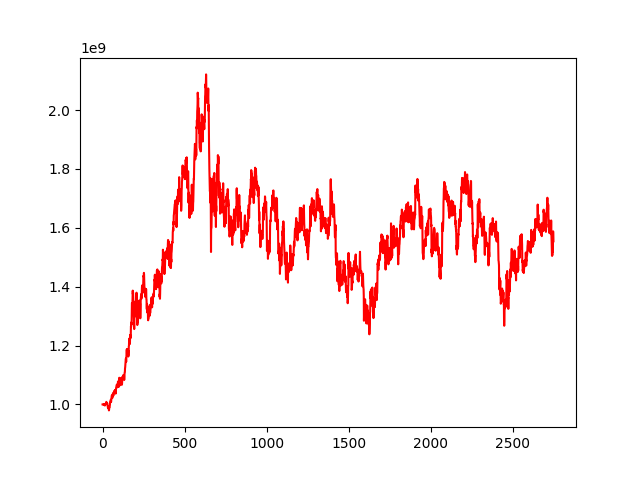

The table this chart was drawn from, first rows:
, 0
0, 1000000000
1, 1000020590
2, 1000292129
3, 1000688240
4, 1000334787
5, 999976683
6, 999748704
7, 999843434
8, 1000750650
9, 998536075
10, 998976185
11, 999753878
12, 998623482
13, 997316295
14, 997976099
15, 996535652
16, 1000995690
17, 1002087262
18, 1000875527
19, 1000282206
20, 1001320057
21, 1004601424
22, 1004207626
23, 1008718034
24, 1007465690
25, 1006731818
26, 1004149067
27, 1001353126
28, 1004950709
29, 1002149121
30, 997725172
31, 995594917
32, 993671802
33, 989010500
34, 994702140
35, 987805188
36, 988532321
37, 985620039
38, 986290983
39, 979691114
40, 982968881
41, 988900119
42, 990651273
43, 990364795
44, 994388273
45, 999073814
46, 1007476830
47, 1007684839
48, 1007297664
49, 1007641420
50, 1015775363
51, 1012806774
52, 1008426714
53, 1013866942
54, 1022743476
55, 1028256355
56, 1029123265
57, 1030902395
58, 1029761110
59, 1021618772
... 2,689 more rows
